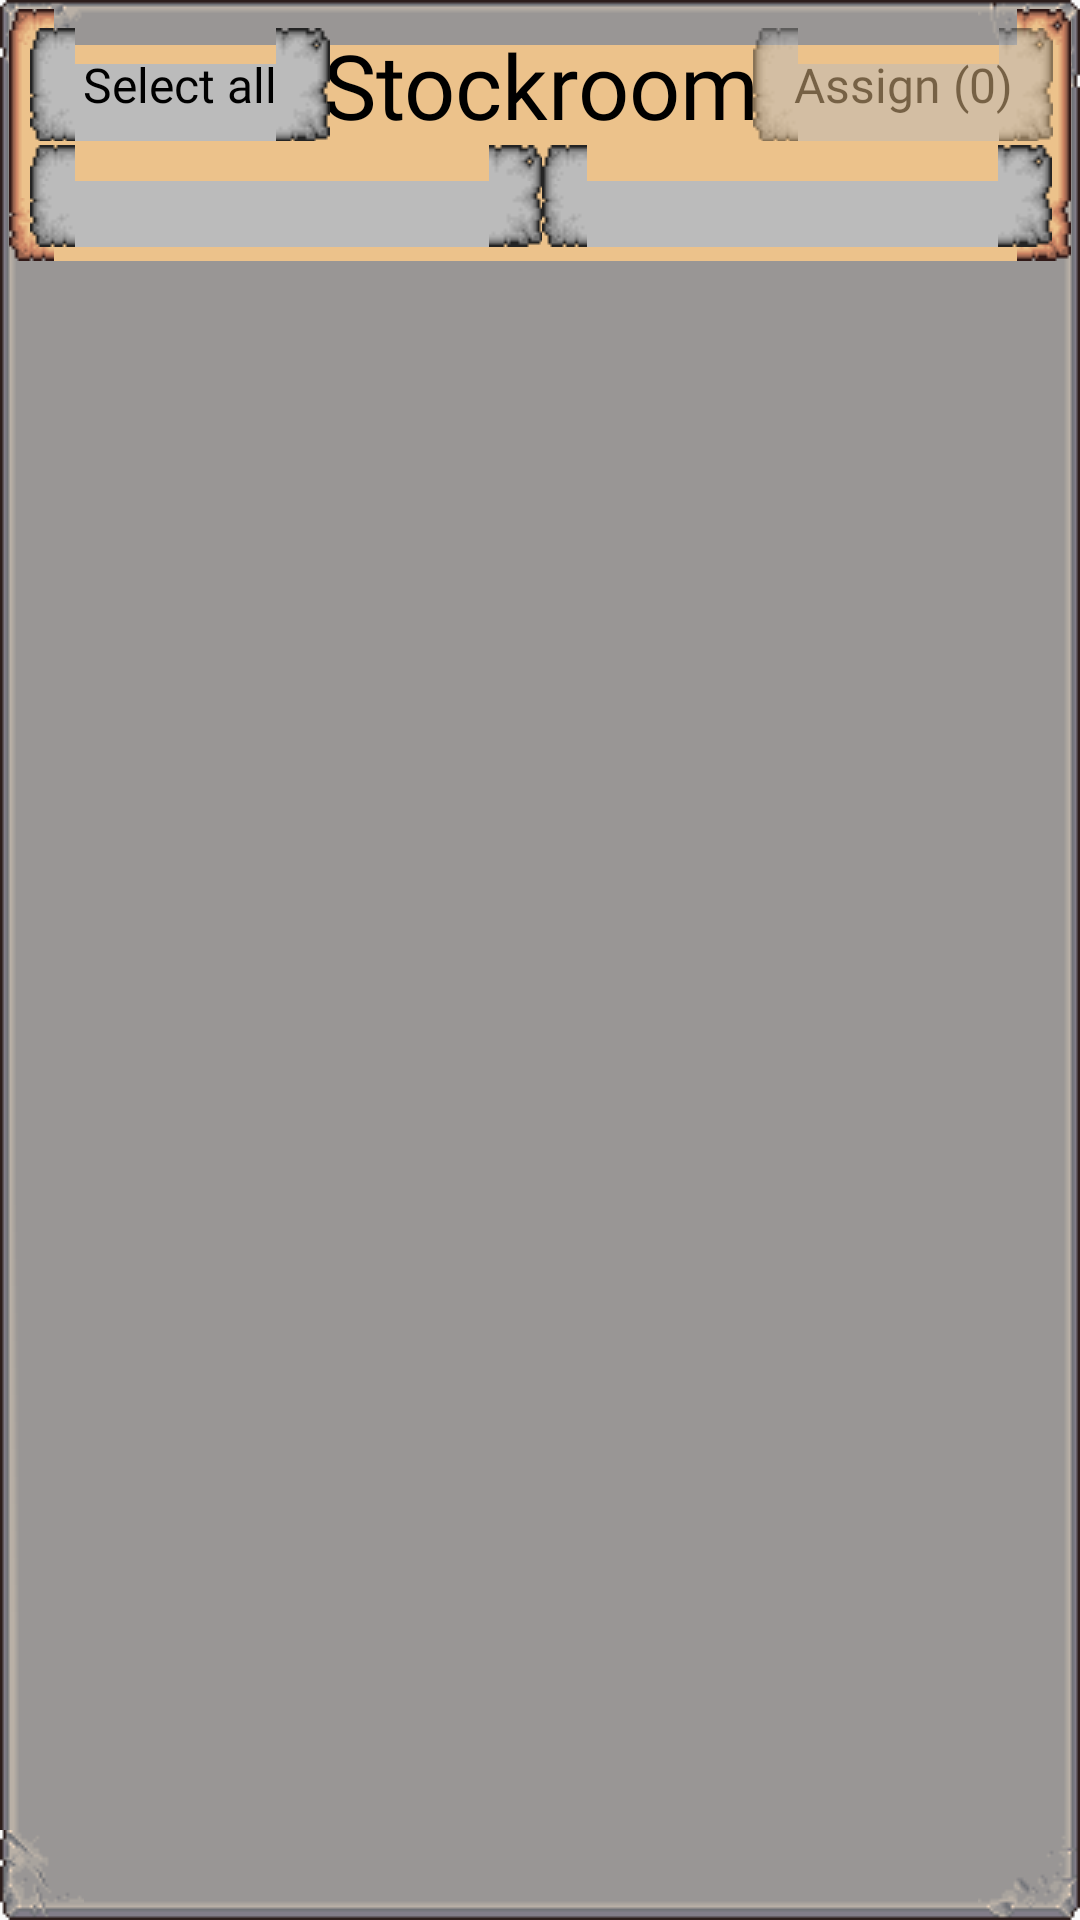

The Android layout XML behind this screen, and the referenced resources:
<!-- AndroidManifest.xml: application theme AppTheme -->
<!-- res/layout/fragment_stock.xml -->
<?xml version="1.0" encoding="utf-8"?>
<LinearLayout xmlns:android="http://schemas.android.com/apk/res/android"
    xmlns:app="http://schemas.android.com/apk/res-auto"
    android:layout_width="match_parent"
    android:layout_height="match_parent"
    xmlns:tools="http://schemas.android.com/tools"
    android:orientation="vertical"
    android:background="@drawable/ui_background">

    <androidx.constraintlayout.widget.ConstraintLayout
        android:layout_width="match_parent"
        android:layout_height="wrap_content"
        app:layout_constraintTop_toTopOf="parent"
        app:layout_constraintStart_toStartOf="parent"
        app:layout_constraintEnd_toEndOf="parent"
        android:background="@drawable/ui_element">
        <TextView
            android:id="@+id/title"
            android:layout_width="0dp"
            android:layout_height="wrap_content"
            android:fontFamily="@font/fenwickwoodtype"
            app:fontFamily="@font/fenwickwoodtype"
            android:textColor="@color/black"
            android:gravity="center"
            android:textSize="30sp"
            android:text="@string/stock_title"
            app:layout_constraintTop_toTopOf="parent"
            app:layout_constraintStart_toStartOf="parent"
            app:layout_constraintEnd_toEndOf="parent"/>
        <TextView
            android:id="@+id/selectAll"
            android:layout_width="100dp"
            android:layout_height="wrap_content"
            android:gravity="center_horizontal"
            android:background="@drawable/ui_element_greyscale"
            android:fontFamily="@font/fenwickwoodtype"
            app:fontFamily="@font/fenwickwoodtype"
            android:textColor="@color/black"
            android:textSize="16sp"
            android:padding="8dp"
            android:text="@string/stock_select_all"
            app:layout_constraintTop_toTopOf="@id/title"
            app:layout_constraintBottom_toBottomOf="@id/title"
            app:layout_constraintStart_toStartOf="parent"/>
        <TextView
            android:id="@+id/assign"
            android:layout_width="100dp"
            android:layout_height="wrap_content"
            android:gravity="center_horizontal"
            android:background="@drawable/ui_element_greyscale"
            android:fontFamily="@font/fenwickwoodtype"
            app:fontFamily="@font/fenwickwoodtype"
            android:textColor="@color/black"
            android:textSize="16sp"
            android:padding="8dp"
            android:text="@string/stock_assign_default"
            android:alpha="0.5"
            app:layout_constraintTop_toTopOf="@id/title"
            app:layout_constraintBottom_toBottomOf="@id/title"
            app:layout_constraintEnd_toEndOf="parent"/>
        <TextView
            android:id="@+id/sorting"
            android:layout_width="0dp"
            android:layout_height="wrap_content"
            android:background="@drawable/ui_element_greyscale"
            android:fontFamily="@font/fenwickwoodtype"
            app:fontFamily="@font/fenwickwoodtype"
            android:textColor="@color/black"
            android:gravity="center"
            android:textSize="20sp"
            android:paddingStart="10dp"
            android:paddingEnd="0dp"
            tools:text="Title (Ascending)"
            android:drawableStart="@drawable/ic_sort"
            app:layout_constraintTop_toBottomOf="@id/title"
            app:layout_constraintStart_toStartOf="parent"
            app:layout_constraintEnd_toStartOf="@id/filtering"/>
        <TextView
            android:id="@+id/filtering"
            android:layout_width="0dp"
            android:layout_height="wrap_content"
            android:background="@drawable/ui_element_greyscale"
            android:fontFamily="@font/fenwickwoodtype"
            app:fontFamily="@font/fenwickwoodtype"
            android:textColor="@color/black"
            android:gravity="center"
            android:textSize="20sp"
            android:paddingEnd="10dp"
            android:paddingStart="0dp"
            tools:text="Genre"
            android:drawableEnd="@drawable/ic_filter"
            app:layout_constraintTop_toBottomOf="@id/title"
            app:layout_constraintStart_toEndOf="@id/sorting"
            app:layout_constraintEnd_toEndOf="parent"/>
    </androidx.constraintlayout.widget.ConstraintLayout>
    <androidx.recyclerview.widget.RecyclerView
        android:id="@+id/booksRecycler"
        android:layout_width="match_parent"
        android:layout_height="match_parent"
        android:paddingStart="3dp"
        android:paddingEnd="3dp"
        android:paddingBottom="3dp"
        app:layoutManager="androidx.recyclerview.widget.LinearLayoutManager"/>
</LinearLayout>
<!-- resources referenced by this layout -->
<resources>
  <color name="black">#000000</color>
  <string name="stock_assign_default">Assign (0)</string>
  <string name="stock_select_all">Select all</string>
  <string name="stock_title">Stockroom</string>
  <style name="AppTheme" parent="Theme.AppCompat.Light.NoActionBar">
          
          <item name="colorPrimary">@color/colorPrimary</item>
          <item name="colorPrimaryDark">@color/colorPrimaryDark</item>
          <item name="colorAccent">@color/colorAccent</item>
          <item name="alertDialogTheme">@style/AlertDialogTheme</item>
      </style>
  <color name="colorPrimary">#BEB093</color>
  <color name="colorPrimaryDark">#505050</color>
  <color name="colorAccent">#E2E2E2</color>
  <style name="AlertDialogTheme" parent="ThemeOverlay.AppCompat.Dialog.Alert">
          <item name="buttonBarNegativeButtonStyle">@style/NegativeButtonStyle</item>
          <item name="buttonBarPositiveButtonStyle">@style/PositiveButtonStyle</item>
          <item name="android:textAppearanceSmall">@style/CustomFont</item>
          <item name="android:textAppearanceMedium">@style/CustomFont</item>
          <item name="android:textAppearanceLarge">@style/CustomFont</item>
      </style>
  <style name="NegativeButtonStyle" parent="Widget.AppCompat.Button.ButtonBar.AlertDialog">
          <item name="android:textColor">#A81313</item>
      </style>
  <style name="PositiveButtonStyle" parent="Widget.AppCompat.Button.ButtonBar.AlertDialog">
          <item name="android:textColor">#000000</item>
      </style>
  <style name="CustomFont" parent="TextAppearance.AppCompat">
          <item name="android:fontFamily">@font/fenwickwoodtype</item>
      </style>
</resources>
